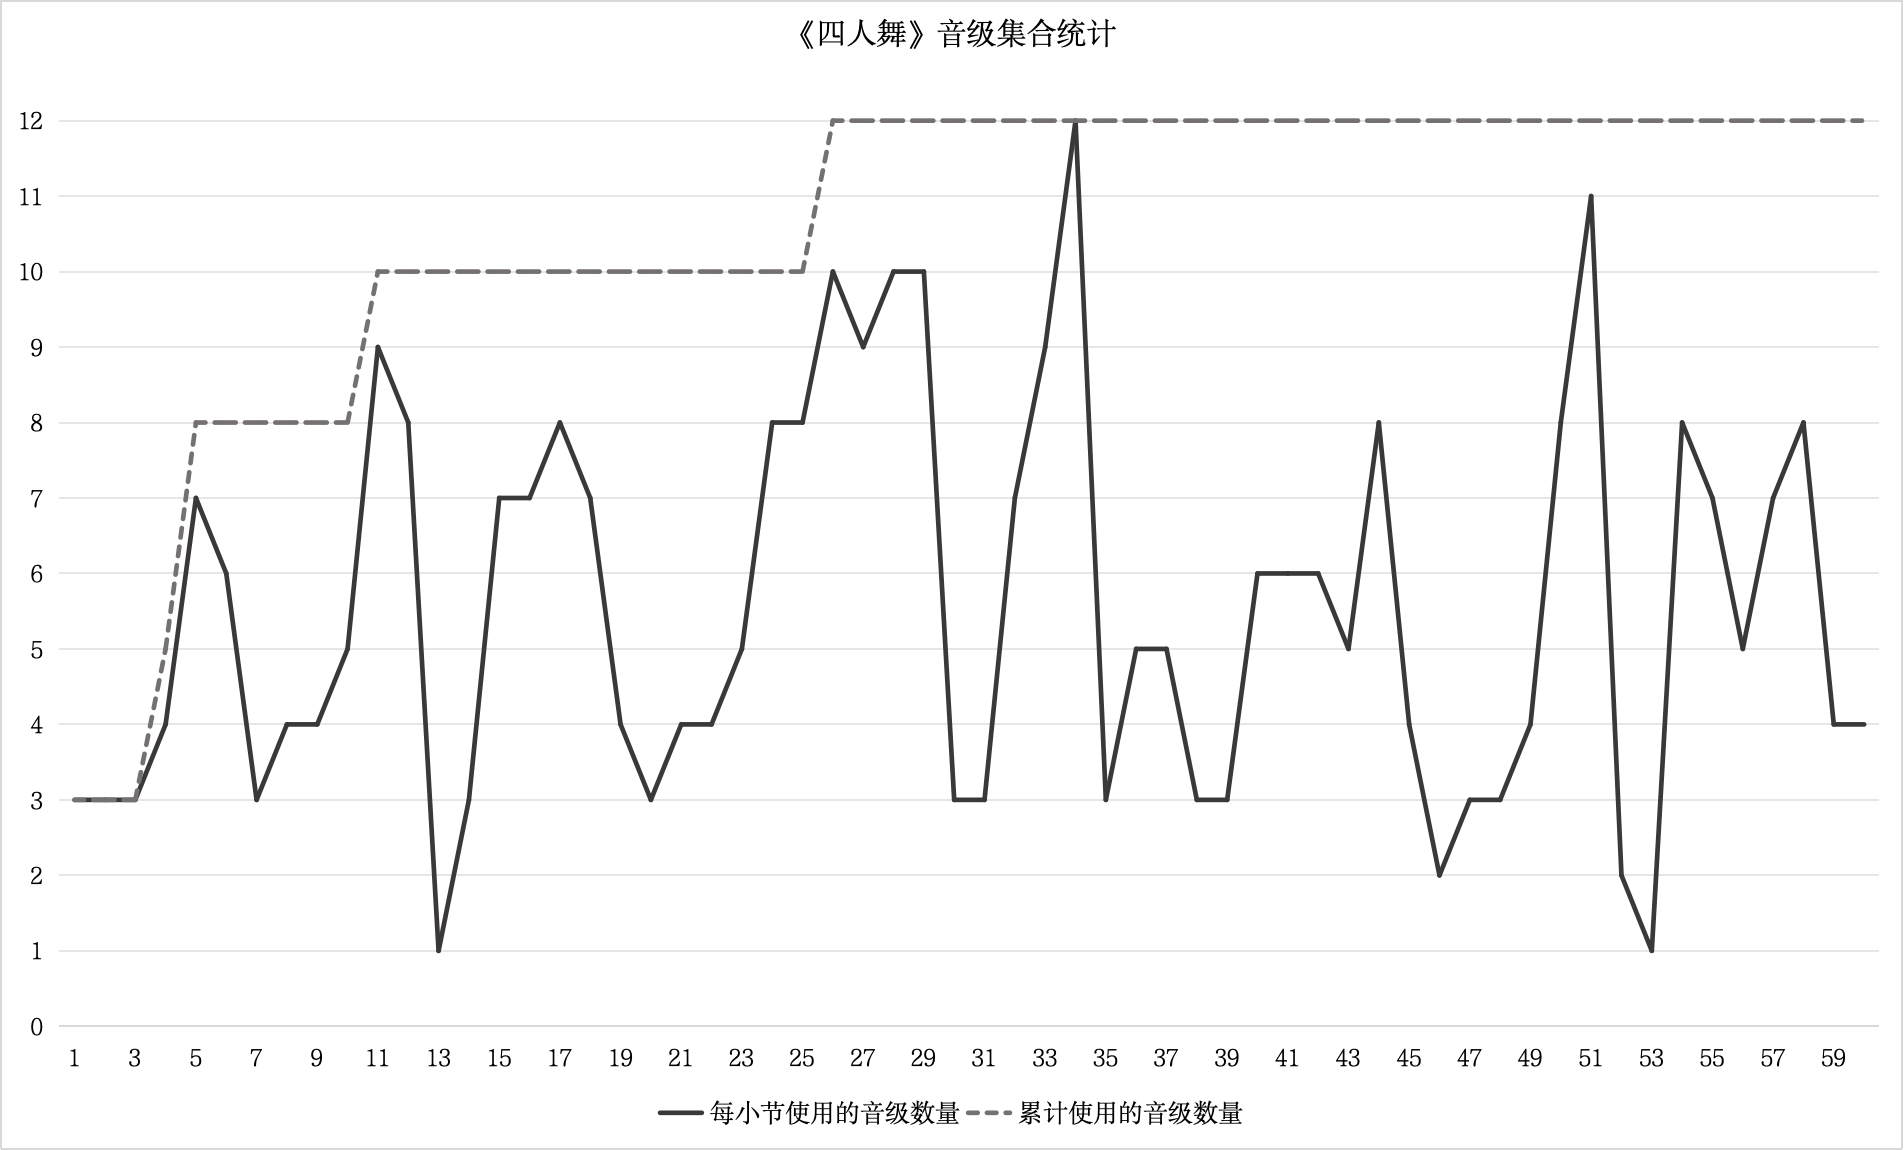

The data file committed next to this chart (first rows):
Measure, Used Pitch Classes, Cumulative Used Pitch Classes, Used Count, Cumulative Count
1, 0,5,11, 0,5,11, 3, 3
2, 0,5,11, 0,5,11, 3, 3
3, 0,5,11, 0,5,11, 3, 3
4, 0,2,9,11, 0,2,5,9,11, 4, 5
5, 0,2,4,6,7,9,11, 0,2,4,5,6,7,9,11, 7, 8
6, 0,2,4,6,7,9, 0,2,4,5,6,7,9,11, 6, 8
7, 0,5,7, 0,2,4,5,6,7,9,11, 3, 8
8, 0,5,7,11, 0,2,4,5,6,7,9,11, 4, 8
9, 0,5,7,11, 0,2,4,5,6,7,9,11, 4, 8
10, 2,4,6,7,9, 0,2,4,5,6,7,9,11, 5, 8
11, 0,1,2,4,6,7,8,9,11, 0,1,2,4,5,6,7,8,9,11, 9, 10
12, 0,1,2,4,7,8,9,11, 0,1,2,4,5,6,7,8,9,11, 8, 10
13, 7, 0,1,2,4,5,6,7,8,9,11, 1, 10
14, 2,4,5, 0,1,2,4,5,6,7,8,9,11, 3, 10
15, 0,2,4,5,7,9,11, 0,1,2,4,5,6,7,8,9,11, 7, 10
16, 0,2,4,5,7,9,11, 0,1,2,4,5,6,7,8,9,11, 7, 10
17, 0,1,2,4,5,7,9,11, 0,1,2,4,5,6,7,8,9,11, 8, 10
18, 0,2,4,6,7,9,11, 0,1,2,4,5,6,7,8,9,11, 7, 10
19, 0,2,5,7, 0,1,2,4,5,6,7,8,9,11, 4, 10
20, 0,5,7, 0,1,2,4,5,6,7,8,9,11, 3, 10
21, 0,5,7,11, 0,1,2,4,5,6,7,8,9,11, 4, 10
22, 0,5,7,11, 0,1,2,4,5,6,7,8,9,11, 4, 10
23, 2,4,6,7,9, 0,1,2,4,5,6,7,8,9,11, 5, 10
24, 0,1,2,4,7,8,9,11, 0,1,2,4,5,6,7,8,9,11, 8, 10
25, 0,1,4,6,7,8,9,11, 0,1,2,4,5,6,7,8,9,11, 8, 10
26, 0,1,2,3,4,6,7,9,10,11, 0,1,2,3,4,5,6,7,8,9,10,11, 10, 12
27, 0,1,2,3,4,6,7,10,11, 0,1,2,3,4,5,6,7,8,9,10,11, 9, 12
28, 0,1,2,3,4,6,7,9,10,11, 0,1,2,3,4,5,6,7,8,9,10,11, 10, 12
29, 0,1,2,3,4,6,7,9,10,11, 0,1,2,3,4,5,6,7,8,9,10,11, 10, 12
30, 0,1,6, 0,1,2,3,4,5,6,7,8,9,10,11, 3, 12
31, 0,1,6, 0,1,2,3,4,5,6,7,8,9,10,11, 3, 12
32, 0,1,2,3,4,5,6, 0,1,2,3,4,5,6,7,8,9,10,11, 7, 12
33, 0,1,2,3,4,5,7,9,11, 0,1,2,3,4,5,6,7,8,9,10,11, 9, 12
34, 0,1,2,3,4,5,6,7,8,9,10,11, 0,1,2,3,4,5,6,7,8,9,10,11, 12, 12
35, 3,5,10, 0,1,2,3,4,5,6,7,8,9,10,11, 3, 12
36, 3,5,7,10,11, 0,1,2,3,4,5,6,7,8,9,10,11, 5, 12
37, 3,5,7,10,11, 0,1,2,3,4,5,6,7,8,9,10,11, 5, 12
38, 5,10,11, 0,1,2,3,4,5,6,7,8,9,10,11, 3, 12
39, 0,7,11, 0,1,2,3,4,5,6,7,8,9,10,11, 3, 12
40, 0,3,5,7,10,11, 0,1,2,3,4,5,6,7,8,9,10,11, 6, 12
41, 0,3,5,7,10,11, 0,1,2,3,4,5,6,7,8,9,10,11, 6, 12
42, 0,3,5,7,10,11, 0,1,2,3,4,5,6,7,8,9,10,11, 6, 12
43, 0,2,4,5,7, 0,1,2,3,4,5,6,7,8,9,10,11, 5, 12
44, 0,2,4,5,6,7,9,11, 0,1,2,3,4,5,6,7,8,9,10,11, 8, 12
45, 0,5,7,9, 0,1,2,3,4,5,6,7,8,9,10,11, 4, 12
46, 0,7, 0,1,2,3,4,5,6,7,8,9,10,11, 2, 12
47, 4,5,7, 0,1,2,3,4,5,6,7,8,9,10,11, 3, 12
48, 1,5,6, 0,1,2,3,4,5,6,7,8,9,10,11, 3, 12
49, 1,4,5,6, 0,1,2,3,4,5,6,7,8,9,10,11, 4, 12
50, 0,2,4,5,6,7,9,11, 0,1,2,3,4,5,6,7,8,9,10,11, 8, 12
51, 0,2,3,4,5,6,7,8,9,10,11, 0,1,2,3,4,5,6,7,8,9,10,11, 11, 12
52, 1,6, 0,1,2,3,4,5,6,7,8,9,10,11, 2, 12
53, 1, 0,1,2,3,4,5,6,7,8,9,10,11, 1, 12
54, 0,1,2,3,4,7,9,11, 0,1,2,3,4,5,6,7,8,9,10,11, 8, 12
55, 0,2,5,6,7,9,11, 0,1,2,3,4,5,6,7,8,9,10,11, 7, 12
56, 0,5,7,9,11, 0,1,2,3,4,5,6,7,8,9,10,11, 5, 12
57, 0,2,4,5,7,9,11, 0,1,2,3,4,5,6,7,8,9,10,11, 7, 12
58, 0,2,4,5,6,7,9,11, 0,1,2,3,4,5,6,7,8,9,10,11, 8, 12
59, 0,2,5,7, 0,1,2,3,4,5,6,7,8,9,10,11, 4, 12
60, 0,2,5,7, 0,1,2,3,4,5,6,7,8,9,10,11, 4, 12
